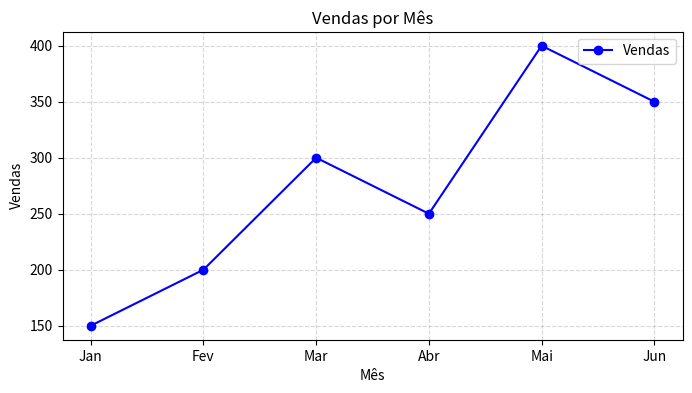

Reproduce this figure in Python.
import pandas as pd
import matplotlib.pyplot as plt


df_linha = pd.DataFrame({
    "Mês": ["Jan", "Fev", "Mar", "Abr", "Mai", "Jun"],
    "Vendas": [150, 200, 300, 250, 400, 350]
})

plt.figure(figsize=(8,4))
plt.plot(df_linha['Mês'] , df_linha['Vendas'], marker='o', linestyle='-', color='blue', label='Vendas')
plt.title("Vendas por Mês")      
plt.xlabel("Mês")                       
plt.ylabel("Vendas")                     
plt.grid(True, linestyle='--', alpha=0.5) 
plt.legend()                            
plt.show()